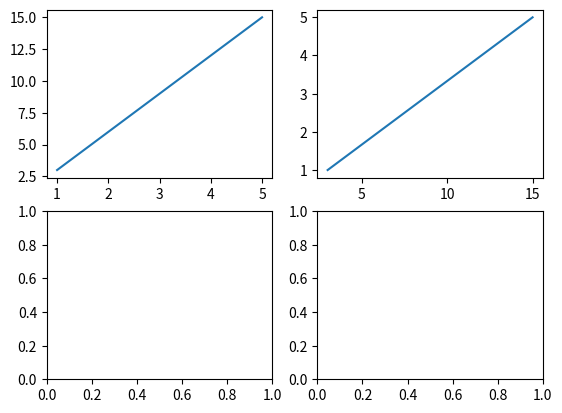

Here is the Python script that generated this plot:
import matplotlib.pyplot as plt
import numpy as np
x = np.arange(1, 6)
y = np.arange(3, 18, 3)
# 4 grafik olusturur 2 satır 2 sutn halinde figurileri ve axex leri donus tipi olarak verir
fig, axes = plt.subplots(nrows=2, ncols=2)
axes[0, 0].plot(x, y)
axes[0, 1].plot(y, x)
plt.show()
